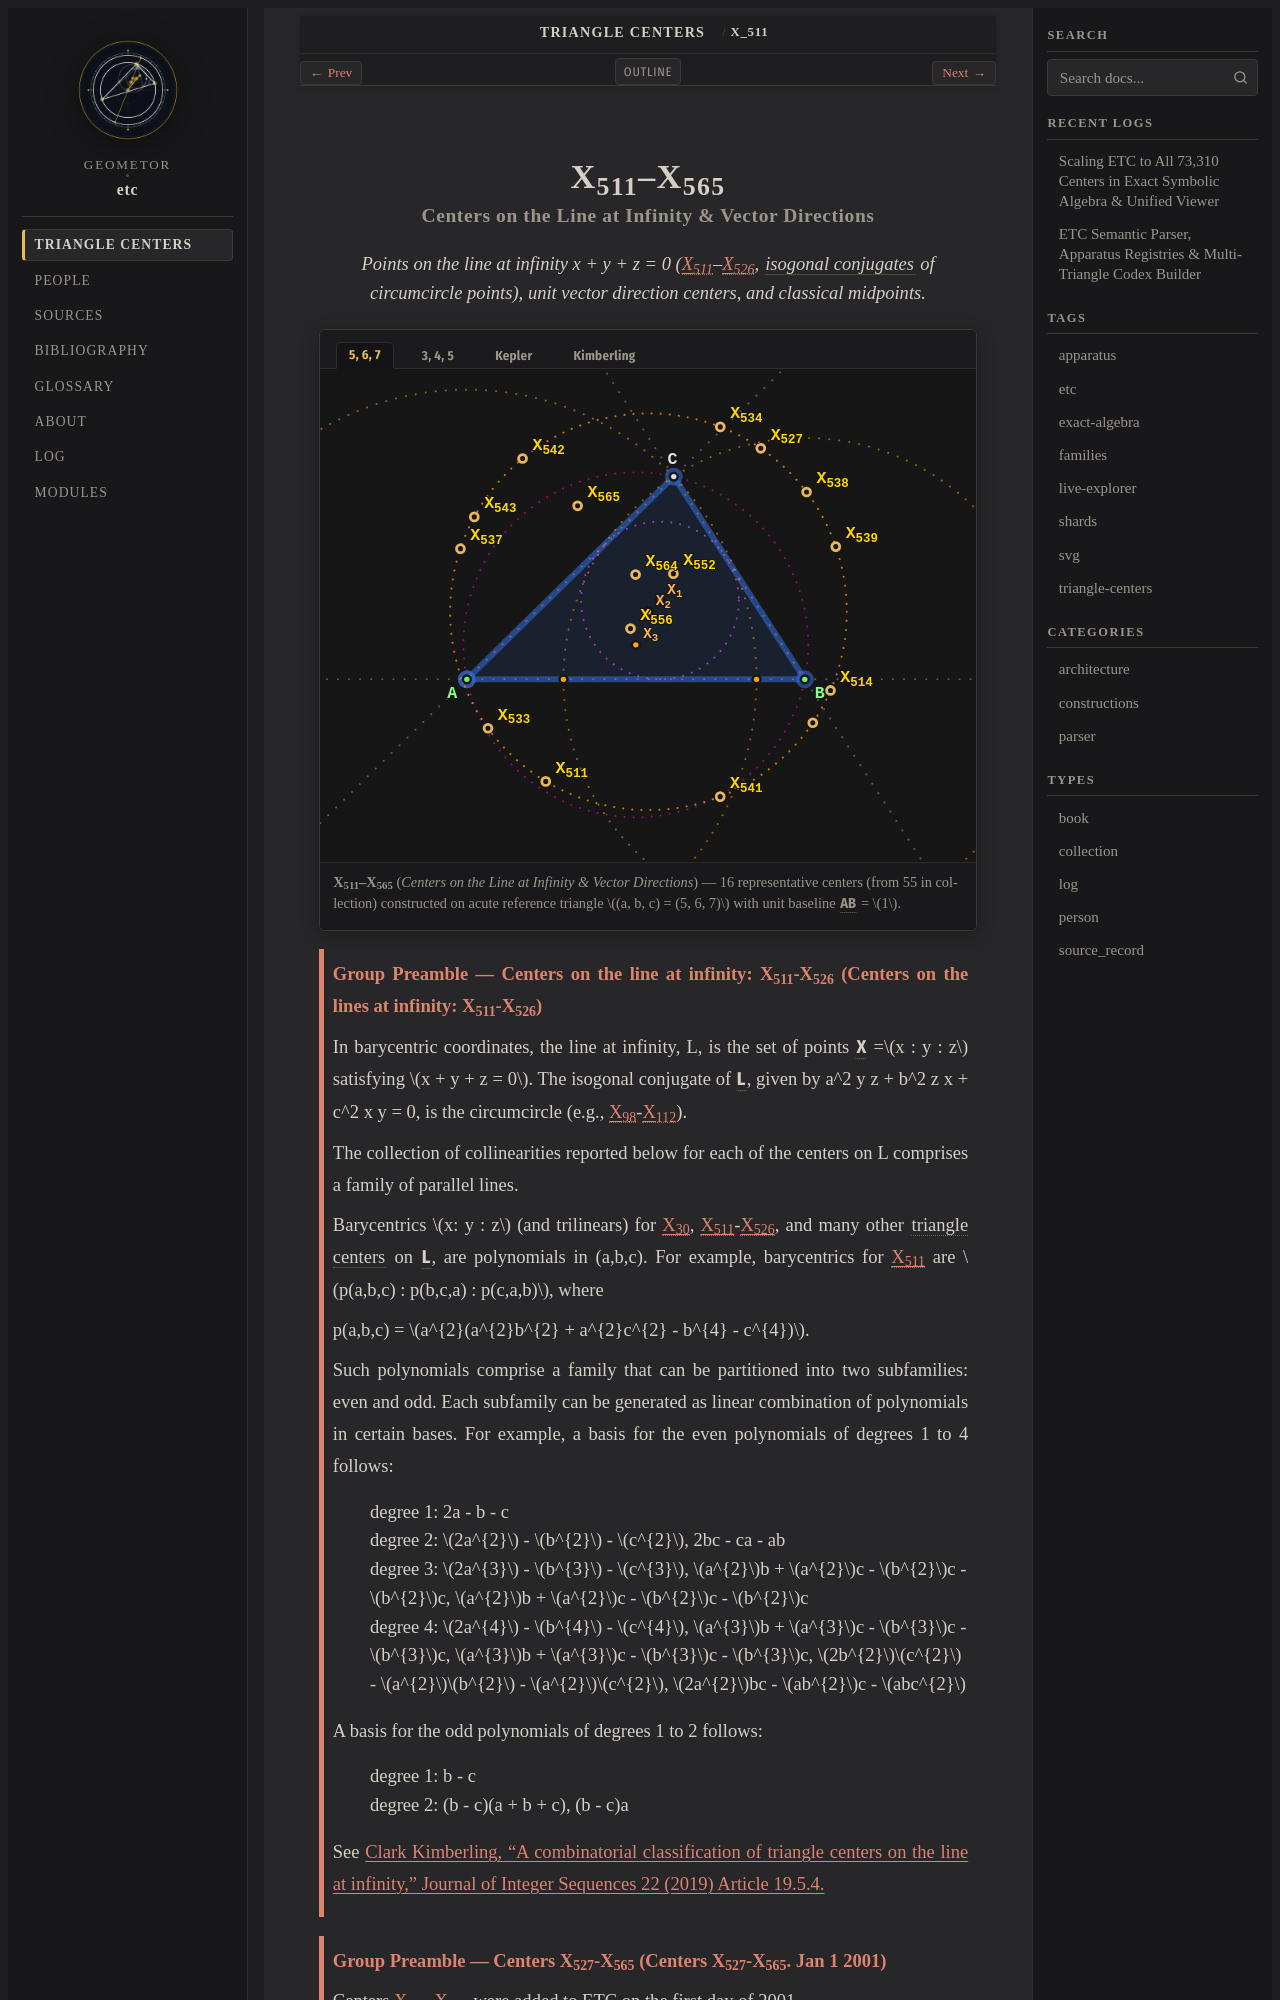

repository: geometor/etc · page: centers/c-00511-00565/index.html · generator: sphinx

:order: 511
:type: collection
:canonical_id: X_511–X_565
:subtitle: Centers on the Line at Infinity & Vector Directions

.. _c-00511-00565:

X_511–X_565
===========

.. rubric:: Centers on the Line at Infinity & Vector Directions

.. enunciation::

   Points on the line at infinity x + y + z = 0 (:ref:`X_511 <X_511>`\ –\ :ref:`X_526 <X_526>`, :term:`isogonal conjugates <isogonal-conjugate>` of circumcircle points), unit vector direction centers, and classical midpoints.

.. figure:: c-00511-00565.svg
   :alt: X_511–X_565 — Centers on the Line at Infinity & Vector Directions
   :align: center

   **X_511–X_565** (*Centers on the Line at Infinity & Vector Directions*) — 16 representative centers (from 55 in collection) constructed on acute reference triangle :math:`(a, b, c) = (5, 6, 7)` with unit baseline :g:`AB <[ A B ]>` = :math:`1`.

.. _preamble-0012:

.. admonition:: Group Preamble — Centers on the line at infinity: X_511-X_526 (Centers on the lines at infinity: X_511-X_526)
   :class: note

   In barycentric coordinates, the line at infinity, L, is the set of points :g:`X <X>` =\ :math:`x : y : z` satisfying :math:`x + y + z = 0`. The isogonal conjugate of :g:`L <L>`, given by a^2 y z + b^2 z x + c^2 x y = 0, is the circumcircle (e.g., :ref:`X_98 <X_98>`-:ref:`X_112 <X_112>`).

   The collection of collinearities reported below for each of the centers on L comprises a family of parallel lines.

   Barycentrics :math:`x: y : z` (and trilinears) for :ref:`X_30 <X_30>`, :ref:`X_511 <X_511>`-:ref:`X_526 <X_526>`, and many other :term:`triangle centers <triangle-center>` on :g:`L <L>`, are polynomials in (a,b,c). For example, barycentrics for :ref:`X_511 <X_511>` are :math:`p(a,b,c) : p(b,c,a) : p(c,a,b)`, where

   p(a,b,c) = :math:`a^{2}(a^{2}b^{2} + a^{2}c^{2} - b^{4} - c^{4})`.

   Such polynomials comprise a family that can be partitioned into two subfamilies: even and odd. Each subfamily can be generated as linear combination of polynomials in certain bases. For example, a basis for the even polynomials of degrees 1 to 4 follows:

   | degree 1: 2a - b - c
   | degree 2: :math:`2a^{2}` - :math:`b^{2}` - :math:`c^{2}`, 2bc - ca - ab
   | degree 3: :math:`2a^{3}` - :math:`b^{3}` - :math:`c^{3}`, :math:`a^{2}`\ b + :math:`a^{2}`\ c - :math:`b^{2}`\ c - :math:`b^{2}`\ c, :math:`a^{2}`\ b + :math:`a^{2}`\ c - :math:`b^{2}`\ c - :math:`b^{2}`\ c
   | degree 4: :math:`2a^{4}` - :math:`b^{4}` - :math:`c^{4}`, :math:`a^{3}`\ b + :math:`a^{3}`\ c - :math:`b^{3}`\ c - :math:`b^{3}`\ c, :math:`a^{3}`\ b + :math:`a^{3}`\ c - :math:`b^{3}`\ c - :math:`b^{3}`\ c, :math:`2b^{2}`\ :math:`c^{2}` - :math:`a^{2}`\ :math:`b^{2}` - :math:`a^{2}`\ :math:`c^{2}`, :math:`2a^{2}`\ bc - :math:`ab^{2}`\ c - :math:`abc^{2}`

   A basis for the odd polynomials of degrees 1 to 2 follows:

   | degree 1: b - c
   | degree 2: (b - c)(a + b + c), (b - c)a

   See `Clark Kimberling, "A combinatorial classification of triangle centers on the line at infinity," Journal of Integer Sequences 22 (2019) Article 19.5.4. <https://cs.uwaterloo.ca/journals/JIS/VOL22/Kimberling/kimb9.pdf>`__

.. _preamble-0013:

.. admonition:: Group Preamble — Centers X_527-X_565 (Centers X_527-X_565. Jan 1 2001)
   :class: note

   Centers :ref:`X_527 <X_527>`-:ref:`X_565 <X_565>` were added to ETC on the first day of 2001.
